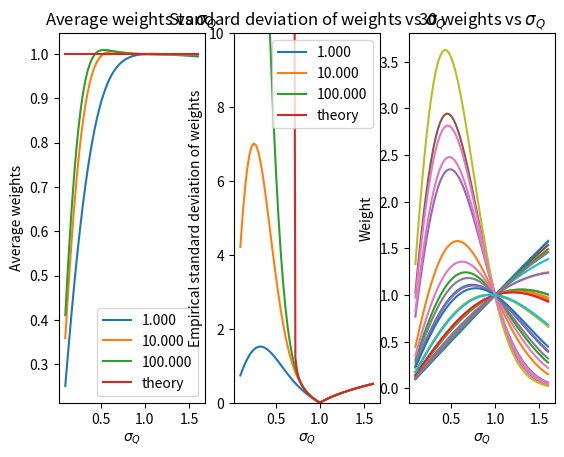

Source code (Python):
#%% Imports
import numpy as np
import scipy.stats
import matplotlib.pyplot as plt

#%% Exercise description
# Have a gaussian for P(x) and Q(x) both with means 0 and stdevs std_p, std_q.
#  Sample x_q from Q(x), calculate the probability P(x_q), and use this to:
#
#  - calculate the weight of x_q: w_q = P(x_q) / Q(x_q)
#  - calculate the normalization constant Z = \int dx P(x)

# Afterwards, create a plot of:
#  - estimated normalization constant Z
#  - empirical standard deviation of w_R (?)
#  - 30 weights (?)

# The plots seem to run on the x-axis from 1 to 1.6, and contain runs with
#  R = 1.000, 10.000, 100.000.


#%% declaring functions
def variance_weights(stdev_Q):
    return stdev_Q**2/(2*stdev_Q**2-1)**(1/2) - 1


#%% plot a
N = 60
Q_stdevs = np.linspace(0.1,1.6,N)
Q_stdevs_theory = np.linspace(1/np.sqrt(2)+1e-6,1.6,N)
R_3, R_4, R_5 = np.zeros(N), np.zeros(N), np.zeros(N)
D_3, D_4, D_5 = np.zeros(N), np.zeros(N), np.zeros(N)
weights30 = np.zeros((N,30))
for i, Q_stdev in enumerate(Q_stdevs):
    np.random.seed(1234567890)
    rnd_numbers = np.random.normal(0,Q_stdev,size=int(1e5))
    weights = scipy.stats.norm(0,1).pdf(rnd_numbers)/scipy.stats.norm(0,Q_stdev).pdf(rnd_numbers)
    R_3[i] = np.average(weights[:1000])
    R_4[i] = np.average(weights[:10000])
    R_5[i] = np.average(weights[:100000])
    D_3[i] = np.std(weights[:1000])
    D_4[i] = np.std(weights[:10000])
    D_5[i] = np.std(weights[:100000])
    weights30[i] = weights[:30]
    
fig, (ax1, ax2, ax3) = plt.subplots(1, 3)

ax1.plot(Q_stdevs, R_3, label='1.000')
ax1.plot(Q_stdevs, R_4, label='10.000')
ax1.plot(Q_stdevs, R_5, label='100.000')
ax1.plot(Q_stdevs, np.linspace(1,1,N), label='theory')
ax1.set_title('Average weights vs $\sigma_Q$')
ax1.set_xlabel('$\sigma_Q$')
ax1.set_ylabel('Average weights')
ax1.legend()

#%% plot b
ax2.plot(Q_stdevs, D_3, label='1.000')
ax2.plot(Q_stdevs, D_4, label='10.000')
ax2.plot(Q_stdevs, D_5, label='100.000')
ax2.plot(Q_stdevs_theory, np.sqrt(variance_weights(Q_stdevs_theory)), label='theory')
ax2.set_title('Standard deviation of weights vs $\sigma_Q$')
ax2.set_xlabel('$\sigma_Q$')
ax2.set_ylabel('Empirical standard deviation of weights')
ax2.set_ylim(0,10)
ax2.legend()

#%% plot c
for i in range(30):
    ax3.plot(Q_stdevs, weights30[:,i])
ax3.set_title('30 weights vs $\sigma_Q$')
ax3.set_xlabel('$\sigma_Q$')
ax3.set_ylabel('Weight')

plt.show()